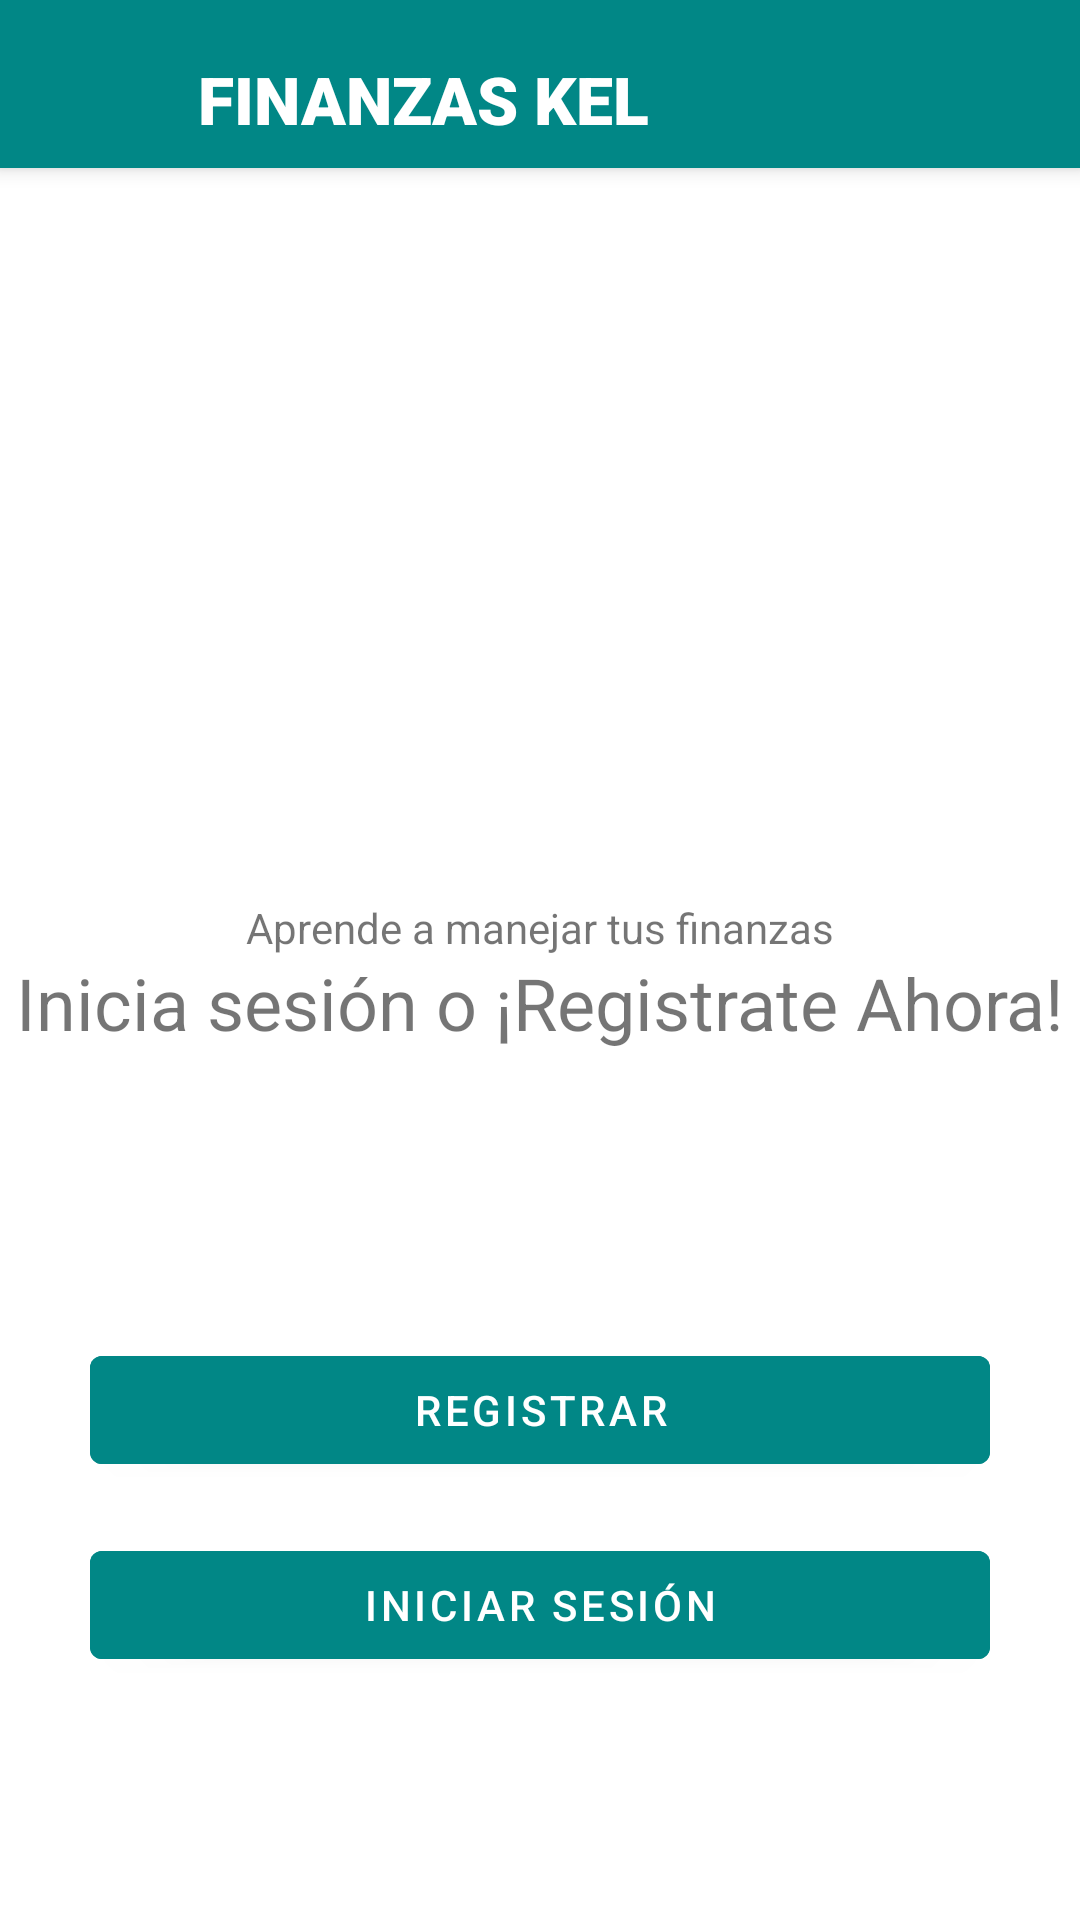

Here is an Android app screen rendered from its layout file. Give the layout XML and the strings, colors and styles it references.
<!-- AndroidManifest.xml: application theme Theme.KELFinanzas -->
<!-- res/layout/activity_primera_pantalla.xml -->
<?xml version="1.0" encoding="utf-8"?>
<androidx.constraintlayout.widget.ConstraintLayout xmlns:android="http://schemas.android.com/apk/res/android"
    xmlns:app="http://schemas.android.com/apk/res-auto"
    xmlns:tools="http://schemas.android.com/tools"
    android:id="@+id/container"
    android:layout_width="match_parent"
    android:layout_height="match_parent"
   >

    <include
        android:id="@+id/my_toolbar"
        layout="@layout/activity_toolbar" />

    <Button
        android:id="@+id/btn_ir_registro"
        android:layout_width="300dp"
        android:layout_height="wrap_content"
        android:layout_gravity="start"
        android:layout_marginTop="300dp"
        android:backgroundTint="@color/teal_700"
        android:text="Registrar"
        android:textColor="@color/white"
        android:textColorHint="@color/white"
        app:layout_constraintBottom_toBottomOf="parent"
        app:layout_constraintEnd_toEndOf="parent"
        app:layout_constraintStart_toStartOf="parent"
        app:layout_constraintTop_toTopOf="parent" />

    <Button
        android:id="@+id/btn_ir_login"
        android:layout_width="300dp"
        android:layout_height="wrap_content"
        android:layout_gravity="start"
        android:layout_marginTop="430dp"
        android:backgroundTint="@color/teal_700"
        android:text="Iniciar Sesión"
        android:textColor="@color/white"
        app:layout_constraintBottom_toBottomOf="parent"
        app:layout_constraintEnd_toEndOf="parent"
        app:layout_constraintStart_toStartOf="parent"
        app:layout_constraintTop_toTopOf="parent" />

    <ImageView
        android:id="@+id/imageView"
        android:layout_width="153dp"
        android:layout_height="116dp"
        android:layout_marginBottom="300dp"
        app:layout_constraintBottom_toBottomOf="parent"
        app:layout_constraintEnd_toEndOf="parent"
        app:layout_constraintStart_toStartOf="parent"
        app:layout_constraintTop_toTopOf="parent"
        app:srcCompat="@drawable/divisa" />

    <TextView
        android:id="@+id/textView2"
        android:layout_width="wrap_content"
        android:layout_height="wrap_content"
        android:layout_marginBottom="250dp"
        android:text="@string/tx_1"
        app:layout_constraintBottom_toBottomOf="parent"
        app:layout_constraintEnd_toEndOf="parent"
        app:layout_constraintStart_toStartOf="parent"
        app:layout_constraintTop_toBottomOf="@+id/imageView" />

    <TextView
        android:id="@+id/textView3"
        android:layout_width="wrap_content"
        android:layout_height="wrap_content"
        android:layout_marginBottom="200dp"
        android:text="@string/tx_2"
        android:textSize="24sp"
        app:layout_constraintBottom_toBottomOf="parent"
        app:layout_constraintEnd_toEndOf="parent"
        app:layout_constraintStart_toStartOf="parent"
        app:layout_constraintTop_toBottomOf="@+id/imageView" />


</androidx.constraintlayout.widget.ConstraintLayout>
<!-- res/layout/activity_toolbar.xml (included above) -->
<?xml version="1.0" encoding="utf-8"?>
<androidx.appcompat.widget.Toolbar xmlns:android="http://schemas.android.com/apk/res/android"
    xmlns:app="http://schemas.android.com/apk/res-auto"
    xmlns:tools="http://schemas.android.com/tools"
    android:id="@+id/my_toolbar"
    android:layout_width="match_parent"
    android:layout_height="wrap_content"
    android:background="@color/teal_700"
    android:elevation="4dp"
    android:theme="@style/ThemeOverlay.AppCompat.ActionBar">

    <LinearLayout
        android:layout_width="match_parent"
        android:layout_height="wrap_content"
        android:orientation="horizontal">

        <ImageView
            android:id="@+id/logo"
            android:layout_width="40dp"
            android:layout_height="40dp"
            android:layout_marginRight="10dp"
            android:scrollbarTrackVertical="@drawable/logo"
            android:src="@drawable/logo" />

        <LinearLayout
            android:layout_width="match_parent"
            android:layout_height="wrap_content"
            android:layout_gravity="center_vertical"
            android:layout_marginTop="5dp"
            android:orientation="vertical">

            <TextView
                android:id="@+id/txt"
                android:layout_width="wrap_content"
                android:layout_height="wrap_content"
                android:fontFamily="sans-serif-black"
                android:text="FINANZAS KEL"
                android:textAppearance="@style/Base.TextAppearance.AppCompat.Large"
                android:textColor="@color/white" />

        </LinearLayout>

    </LinearLayout>


</androidx.appcompat.widget.Toolbar>
<!-- resources referenced by this layout -->
<resources>
  <string name="tx_1">Aprende a manejar tus finanzas</string>
  <string name="tx_2">Inicia sesión o ¡Registrate Ahora!</string>
  <style name="Theme.KELFinanzas" parent="Theme.MaterialComponents.DayNight.DarkActionBar">
          
          <item name="colorPrimary">@color/purple_500</item>
          <item name="colorPrimaryVariant">@color/purple_700</item>
          <item name="colorOnPrimary">@color/white</item>
          
          <item name="colorSecondary">@color/teal_200</item>
          <item name="colorSecondaryVariant">@color/teal_700</item>
          <item name="colorOnSecondary">@color/black</item>
          
          <item name="android:statusBarColor" tools:targetApi="l">?attr/colorPrimaryVariant</item>
          
      </style>
  <!-- not gathered from this repository: default colours our renderer supplied (Android Studio template values) -->
  <color name="purple_500">#FF6200EE</color>
  <color name="purple_700">#FF3700B3</color>
  <color name="teal_200">#FF03DAC5</color>
  <color name="teal_700">#FF018786</color>
  <color name="black">#FF000000</color>
  <color name="white">#FFFFFFFF</color>
</resources>
